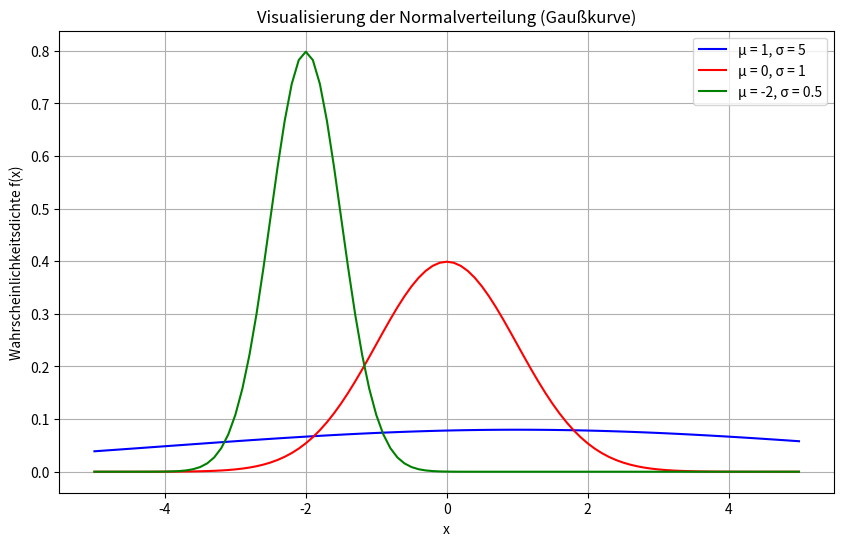

Here is the Python script that generated this plot:
import matplotlib.pyplot as plt
from math import pi, sqrt, exp

def f(x, mu, sigma):
    faktor = 1 / (sqrt(2 * pi * sigma**2))
    exponent = -((x - mu)**2) / (2 * sigma**2)
    return faktor * exp(exponent)

def create_data(mu, sigma, start=-5.0, end=5.0, step=0.1):
    xs = []
    ys = []

    i = int(start / step)
    while (i * step) <= end + step/2: 
        x = i * step
        xs.append(x)
        ys.append(f(x, mu, sigma))
        i += 1
    return xs, ys

params = [
    {'mu': 1, 'sigma': 5, 'color': 'blue'},
    {'mu': 0, 'sigma': 1, 'color': 'red'},
    {'mu': -2, 'sigma': 0.5, 'color': 'green'}
]

plt.figure(figsize=(10, 6))

for p in params:
    mu = p['mu']
    sigma = p['sigma']
    
    xs, ys = create_data(mu, sigma)
    
    # Plot mit Legende
    plt.plot(xs, ys, 
             color=p['color'],
             label=f'μ = {mu}, σ = {sigma}')

# Diagramm-Anpassungen
plt.title('Visualisierung der Normalverteilung (Gaußkurve)')
plt.xlabel('x')
plt.ylabel('Wahrscheinlichkeitsdichte f(x)')
plt.legend()
plt.grid(True)
plt.show()